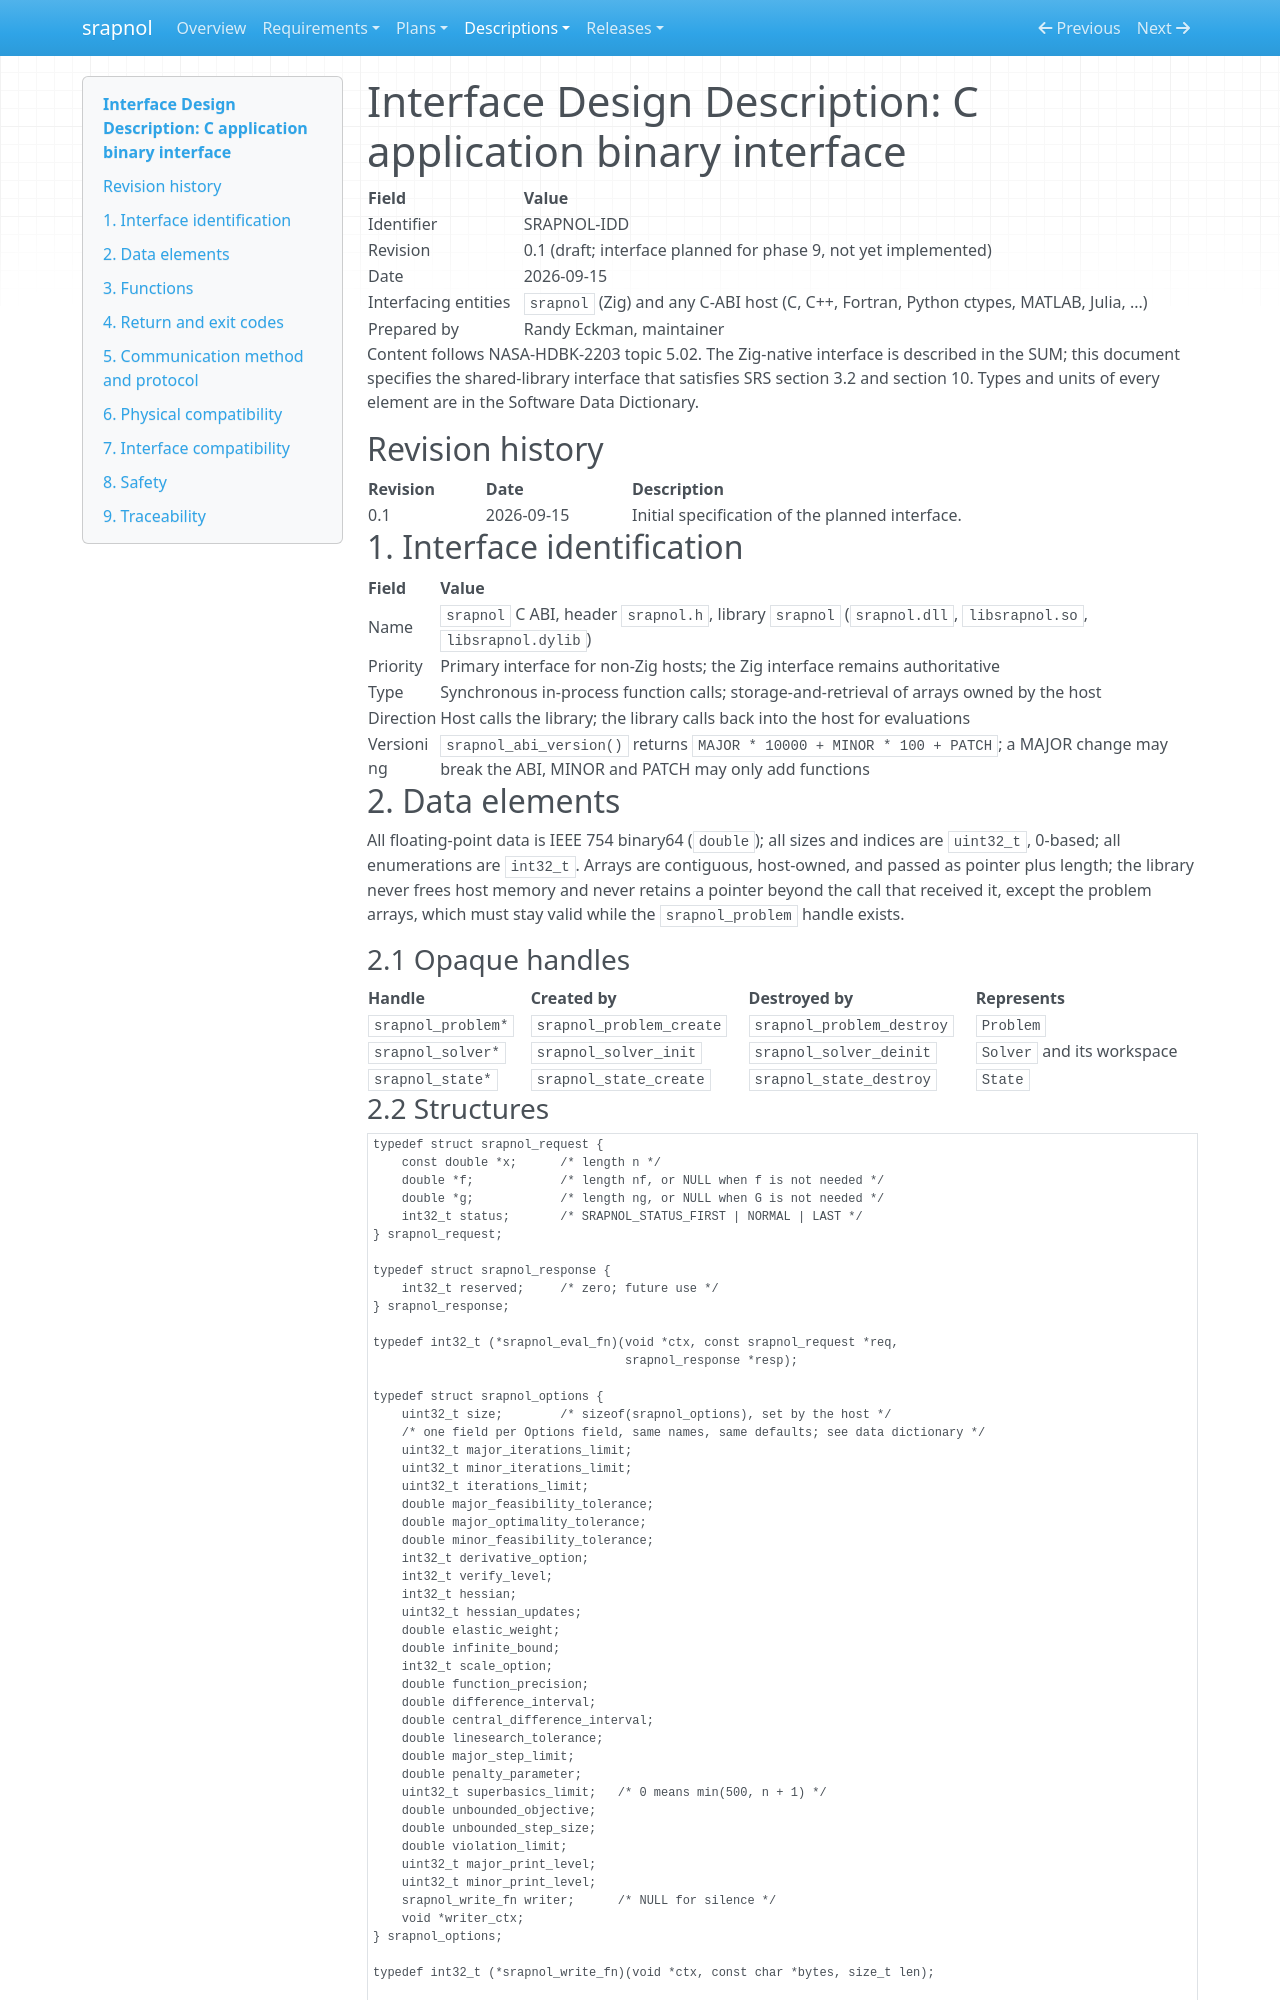

repository: emanspeaks/srapnol · page: IDD/index.html · generator: mkdocs

# Interface Design Description: C application binary interface

| Field | Value |
| --- | --- |
| Identifier | SRAPNOL-IDD |
| Revision | 0.1 (draft; interface planned for phase 9, not yet implemented) |
| Date | 2026-09-15 |
| Interfacing entities | `srapnol` (Zig) and any C-ABI host (C, C++, Fortran, Python ctypes, MATLAB, Julia, ...) |
| Prepared by | Randy Eckman, maintainer |

Content follows NASA-HDBK-2203 topic 5.02. The Zig-native interface is described in the
SUM; this document specifies the shared-library interface that satisfies SRS section
3.2 and section 10. Types and units of every element are in the Software Data
Dictionary.

## Revision history

| Revision | Date | Description |
| --- | --- | --- |
| 0.1 | 2026-09-15 | Initial specification of the planned interface. |

## 1. Interface identification

| Field | Value |
| --- | --- |
| Name | `srapnol` C ABI, header `srapnol.h`, library `srapnol` (`srapnol.dll`, `libsrapnol.so`, `libsrapnol.dylib`) |
| Priority | Primary interface for non-Zig hosts; the Zig interface remains authoritative |
| Type | Synchronous in-process function calls; storage-and-retrieval of arrays owned by the host |
| Direction | Host calls the library; the library calls back into the host for evaluations |
| Versioning | `srapnol_abi_version()` returns `MAJOR * 10000 + MINOR * 100 + PATCH`; a MAJOR change may break the ABI, MINOR and PATCH may only add functions |

## 2. Data elements

All floating-point data is IEEE 754 binary64 (`double`); all sizes and indices are
`uint32_t`, 0-based; all enumerations are `int32_t`. Arrays are contiguous, host-owned,
and passed as pointer plus length; the library never frees host memory and never
retains a pointer beyond the call that received it, except the problem arrays, which
must stay valid while the `srapnol_problem` handle exists.

### 2.1 Opaque handles

| Handle | Created by | Destroyed by | Represents |
| --- | --- | --- | --- |
| `srapnol_problem*` | `srapnol_problem_create` | `srapnol_problem_destroy` | `Problem` |
| `srapnol_solver*` | `srapnol_solver_init` | `srapnol_solver_deinit` | `Solver` and its workspace |
| `srapnol_state*` | `srapnol_state_create` | `srapnol_state_destroy` | `State` |
